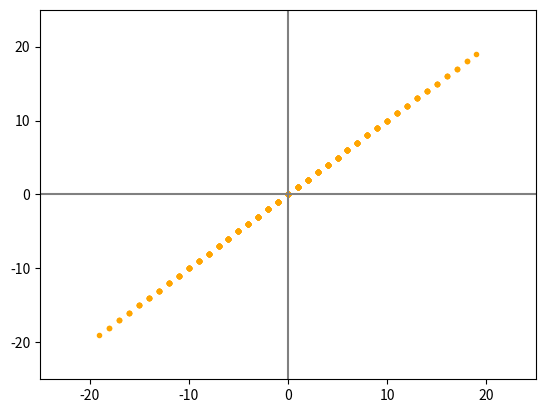

Reproduce this figure in Python.
import numpy as np
import matplotlib.pyplot as plt

v1 = np.array([1,1])
v2 = np.array([-1, -1])

print(v1)
print(v2)

for a in range(-10,10):
    for b in range(-10, 10):
        # print(v1[0]*a+v2[0]*b)
        # print(v1[1]*a+v2[1]*b)
        plt.scatter(v1[0]*a+v2[0]*b, v1[1]*a+v2[1]*b,
                   marker = '.',
                   color = 'orange')
        
plt.xlim(-25,25)
plt.ylim(-25,25)

plt.axvline(x=0, color = "grey")
plt.axhline(y=0, color = "grey")

plt.show()


print(v1 == -1 * v2)